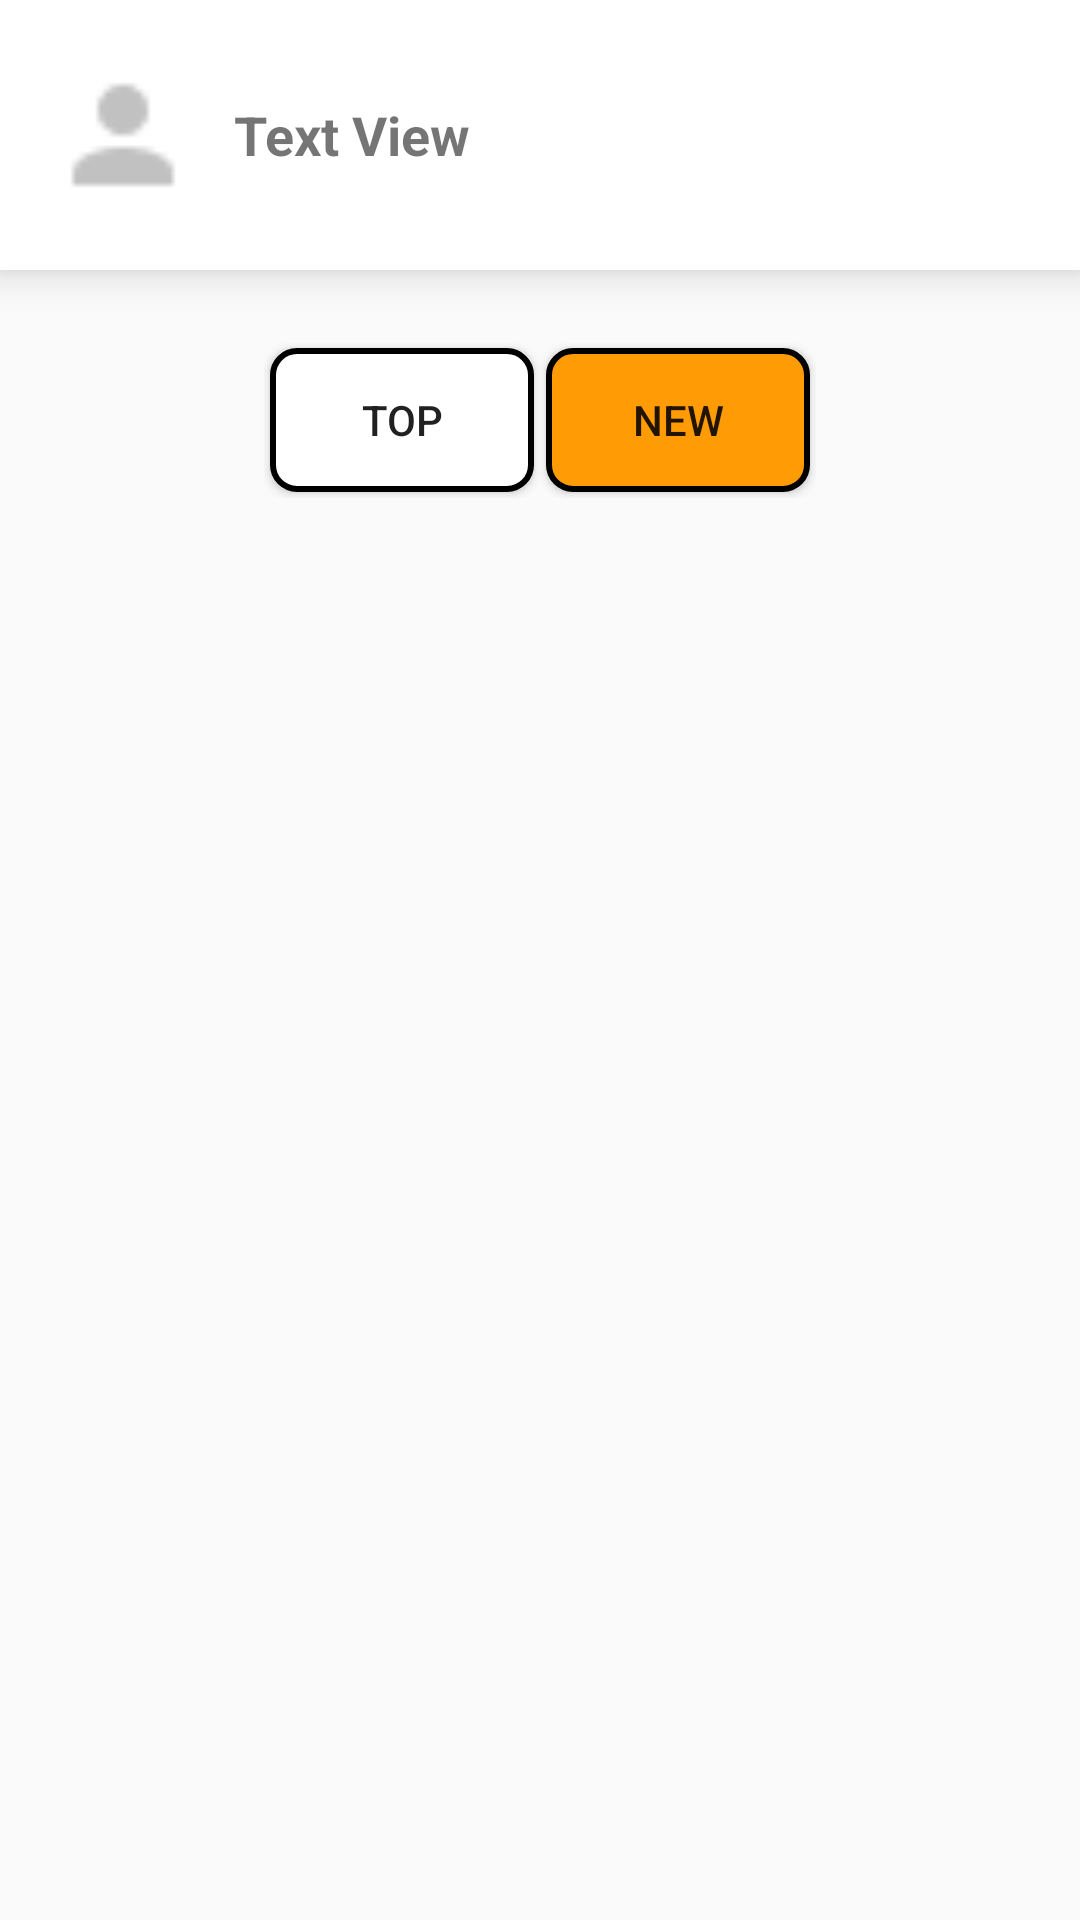

Layout XML and referenced resources for this Android screen:
<!-- AndroidManifest.xml: application theme Theme.PlatePals -->
<!-- res/layout/activity_home.xml -->
<?xml version="1.0" encoding="utf-8"?>
<androidx.constraintlayout.widget.ConstraintLayout xmlns:android="http://schemas.android.com/apk/res/android"
    xmlns:app="http://schemas.android.com/apk/res-auto"
    xmlns:tools="http://schemas.android.com/tools"
    android:id="@+id/main"
    android:layout_width="match_parent"
    android:layout_height="match_parent"
    tools:context=".HomeActivity">

    <androidx.appcompat.widget.Toolbar
        android:id="@+id/toolbar"
        android:layout_width="match_parent"
        android:layout_height="90dp"
        android:background="@color/white"
        android:minHeight="?attr/actionBarSize"
        android:theme="?attr/actionBarTheme"
        android:layoutDirection="ltr"
        app:layout_constraintEnd_toEndOf="parent"
        app:layout_constraintHorizontal_bias="0.0"
        app:layout_constraintStart_toStartOf="parent"
        app:layout_constraintTop_toTopOf="parent"
        android:elevation="8dp">
        <ImageView
            android:id="@+id/profile_image"
            android:layout_width="50dp"
            android:layout_height="50dp"
            android:layout_marginEnd="12dp"
            app:srcCompat="@drawable/empty_user_icon"
            tools:layout_editor_absoluteX="121dp"
            tools:layout_editor_absoluteY="239dp"
            />

        <TextView
            android:id="@+id/username_text"
            android:layout_width="wrap_content"
            android:layout_height="wrap_content"
            android:text="Text View"
            android:textSize="18sp"
            android:textStyle="bold"
            tools:layout_editor_absoluteX="111dp"
            tools:layout_editor_absoluteY="20dp" />
    </androidx.appcompat.widget.Toolbar>

    <androidx.constraintlayout.helper.widget.Flow
        android:id="@+id/tagsFlow"
        android:layout_width="0dp"
        android:layout_height="wrap_content"
        app:flow_horizontalGap="8dp"
        app:flow_horizontalStyle="packed"
        android:layout_marginTop="12dp"
        app:flow_verticalGap="8dp"
        app:flow_wrapMode="chain"
        app:layout_constraintEnd_toEndOf="parent"
        app:layout_constraintStart_toStartOf="parent"
        app:layout_constraintTop_toBottomOf="@+id/toolbar"
        app:layout_constraintWidth_percent="0.9" />

    <RadioGroup
        android:id="@+id/buttonGroup"
        android:layout_width="wrap_content"
        android:layout_height="wrap_content"
        app:layout_constraintEnd_toEndOf="parent"
        app:layout_constraintStart_toStartOf="parent"
        app:layout_constraintTop_toBottomOf="@+id/tagsFlow"
        app:flow_horizontalGap="5dp"
        app:layout_constraintWidth_percent="0.9"
        android:layout_marginTop="12dp"
        android:orientation="horizontal">
        <Button
            android:id="@+id/topButton"
            android:layout_width="wrap_content"
            android:layout_height="wrap_content"
            android:background="@drawable/white_black_border_button"
            android:layout_margin="2dp"
            android:text="Top" />

        <Button
            android:id="@+id/newButton"
            android:layout_width="wrap_content"
            android:layout_height="wrap_content"
            android:background="@drawable/orange_black_border_button"
            android:layout_margin="2dp"
            android:text="New" />
    </RadioGroup>

    <androidx.fragment.app.FragmentContainerView
        android:id="@+id/fragmentContainerView"
        android:layout_width="match_parent"
        android:layout_height="0dp"
        app:layout_constraintEnd_toEndOf="parent"
        app:layout_constraintStart_toStartOf="parent"
        android:layout_marginTop="12dp"
        app:layout_constraintTop_toBottomOf="@+id/buttonGroup"
        app:layout_constraintBottom_toBottomOf="parent" />

</androidx.constraintlayout.widget.ConstraintLayout>
<!-- resources referenced by this layout -->
<resources>
  <!-- drawable empty_user_icon: png bitmap (drawable, 356 bytes) -->
  <!-- drawable orange_black_border_button (drawable) -->
  <?xml version="1.0" encoding="utf-8"?>
  <shape xmlns:android="http://schemas.android.com/apk/res/android">
      <solid android:color="#FF9B05" />
      <stroke android:color="@android:color/black" android:width="2dp"/>
      <corners android:radius="8dp" />
  </shape>
  <!-- drawable white_black_border_button (drawable) -->
  <?xml version="1.0" encoding="utf-8"?>
  <shape xmlns:android="http://schemas.android.com/apk/res/android">
      <solid android:color="@android:color/white"/>
      <stroke android:color="@android:color/black" android:width="2dp"/>
      <corners android:radius="8dp"/>
  </shape>
  <style name="Theme.PlatePals" parent="Theme.AppCompat.Light.NoActionBar" />
  <!-- not gathered from this repository: default colours our renderer supplied (Android Studio template values) -->
  <color name="white">#FFFFFFFF</color>
</resources>
